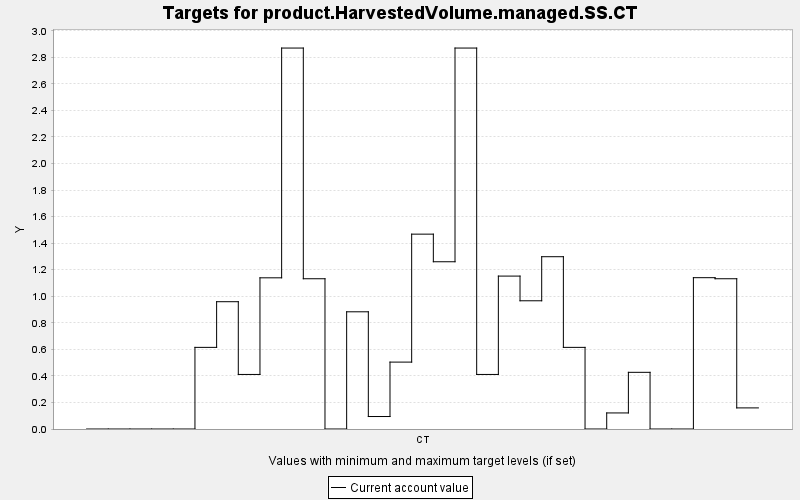

Data behind this chart, as committed beside it:
TARGET, PERIOD, YEAR, PERIODWIDTH, MINIMUM, MAXIMUM, MINWEIGHT, MAXWEIGHT, CURRENT, SUMMARY
product.HarvestedVolume.managed.SS.CT, 0, 0, 10.0, 0.0, 10000, 1.0, 1.0, 0.0, 0.0
product.HarvestedVolume.managed.SS.CT, 1, 10, 10.0, 0.0, 10000, 1.0, 1.0, 0.0, 0.0
product.HarvestedVolume.managed.SS.CT, 2, 20, 10.0, 0.0, 10000, 1.0, 1.0, 0.0, 0.0
product.HarvestedVolume.managed.SS.CT, 3, 30, 10.0, 0.0, 10000, 1.0, 1.0, 0.0, 0.0
product.HarvestedVolume.managed.SS.CT, 4, 40, 10.0, 0.0, 10000, 1.0, 1.0, 0.0, 0.0
product.HarvestedVolume.managed.SS.CT, 5, 50, 10.0, 0.0, 10000, 1.0, 1.0, 0.615, 0.0
product.HarvestedVolume.managed.SS.CT, 6, 60, 10.0, 0.0, 10000, 1.0, 1.0, 0.959, 0.0
product.HarvestedVolume.managed.SS.CT, 7, 70, 10.0, 0.0, 10000, 1.0, 1.0, 0.411, 0.0
product.HarvestedVolume.managed.SS.CT, 8, 80, 10.0, 0.0, 10000, 1.0, 1.0, 1.139, 0.0
product.HarvestedVolume.managed.SS.CT, 9, 90, 10.0, 0.0, 10000, 1.0, 1.0, 2.87, 0.0
product.HarvestedVolume.managed.SS.CT, 10, 100, 10.0, 0.0, 10000, 1.0, 1.0, 1.132, 0.0
product.HarvestedVolume.managed.SS.CT, 11, 110, 10.0, 0.0, 10000, 1.0, 1.0, 0.0, 0.0
product.HarvestedVolume.managed.SS.CT, 12, 120, 10.0, 0.0, 10000, 1.0, 1.0, 0.883, 0.0
product.HarvestedVolume.managed.SS.CT, 13, 130, 10.0, 0.0, 10000, 1.0, 1.0, 0.094, 0.0
product.HarvestedVolume.managed.SS.CT, 14, 140, 10.0, 0.0, 10000, 1.0, 1.0, 0.504, 0.0
product.HarvestedVolume.managed.SS.CT, 15, 150, 10.0, 0.0, 10000, 1.0, 1.0, 1.468, 0.0
product.HarvestedVolume.managed.SS.CT, 16, 160, 10.0, 0.0, 10000, 1.0, 1.0, 1.26, 0.0
product.HarvestedVolume.managed.SS.CT, 17, 170, 10.0, 0.0, 10000, 1.0, 1.0, 2.87, 0.0
product.HarvestedVolume.managed.SS.CT, 18, 180, 10.0, 0.0, 10000, 1.0, 1.0, 0.411, 0.0
product.HarvestedVolume.managed.SS.CT, 19, 190, 10.0, 0.0, 10000, 1.0, 1.0, 1.152, 0.0
product.HarvestedVolume.managed.SS.CT, 20, 200, 10.0, 0.0, 10000, 1.0, 1.0, 0.966, 0.0
product.HarvestedVolume.managed.SS.CT, 21, 210, 10.0, 0.0, 10000, 1.0, 1.0, 1.298, 0.0
product.HarvestedVolume.managed.SS.CT, 22, 220, 10.0, 0.0, 10000, 1.0, 1.0, 0.615, 0.0
product.HarvestedVolume.managed.SS.CT, 23, 230, 10.0, 0.0, 10000, 1.0, 1.0, 0.0, 0.0
product.HarvestedVolume.managed.SS.CT, 24, 240, 10.0, 0.0, 10000, 1.0, 1.0, 0.121, 0.0
product.HarvestedVolume.managed.SS.CT, 25, 250, 10.0, 0.0, 10000, 1.0, 1.0, 0.427, 0.0
product.HarvestedVolume.managed.SS.CT, 26, 260, 10.0, 0.0, 10000, 1.0, 1.0, 0.0, 0.0
product.HarvestedVolume.managed.SS.CT, 27, 270, 10.0, 0.0, 10000, 1.0, 1.0, 0.0, 0.0
product.HarvestedVolume.managed.SS.CT, 28, 280, 10.0, 0.0, 10000, 1.0, 1.0, 1.14, 0.0
product.HarvestedVolume.managed.SS.CT, 29, 290, 10.0, 0.0, 10000, 1.0, 1.0, 1.132, 0.0
product.HarvestedVolume.managed.SS.CT, 30, 300, 10.0, 0.0, 10000, 1.0, 1.0, 0.159, 0.0
